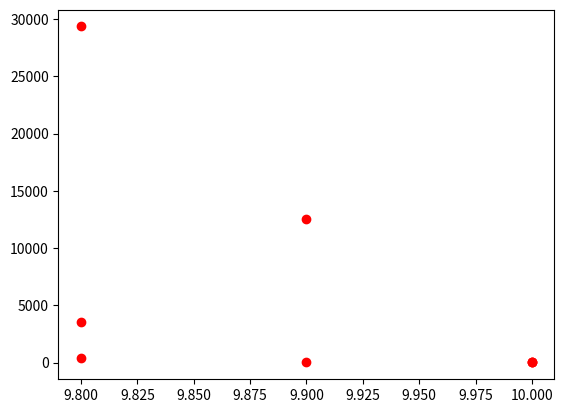

The script that saved this image:
import matplotlib.pyplot as plt
plt.plot([10,10,10,9.9,9.9,9.8,9.8,9.8],[5,6,10,12564,7,3515,29350,353],'ro')
plt.show()